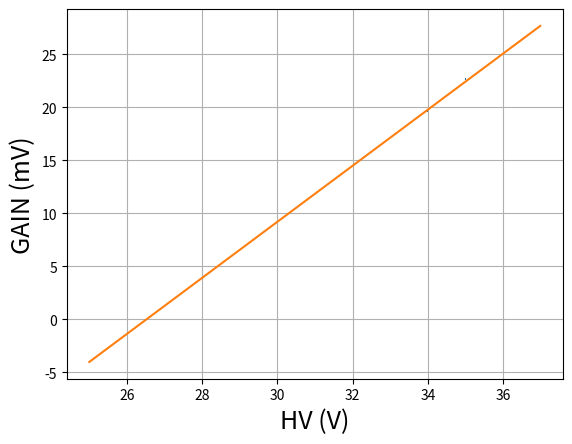
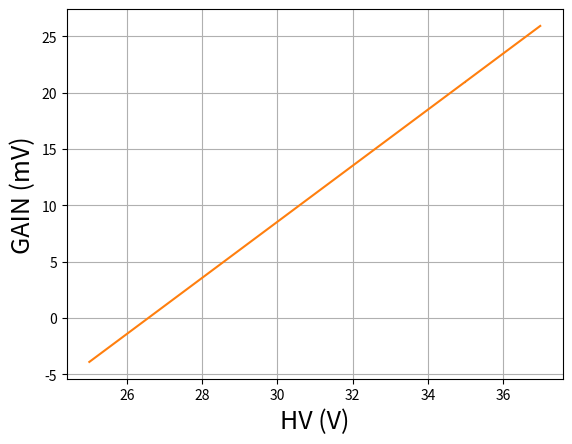
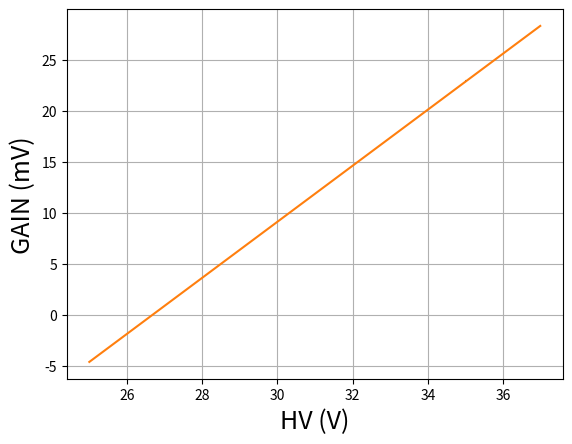

These charts were generated, in order, by the following Python code:
#GAIN-V_SiPM.py

'''
---------------------------------------------------------------------------------
|                                                                               |
|   GAIN-V_SiPM.py                                                              |
|                                                                               |
|   File to be analyzed: tab separated, written as:                             |
|   V (V)   I (muA) errI (muA)                                                  | 
|   with NO header                                                              |
|                                                                               |
|   Finds Vbd of SiPM using GAIV vs V data                                      |
|                                                                               |
|   To run:                                                                     |
|   $ python GAIN-V_SiPM.py                                                     |
|                                                                               |     
|   Davide Depaoli 2018                                                         |
|                                                                               |
---------------------------------------------------------------------------------
'''


import numpy as np
import matplotlib.pyplot as plt
from scipy.odr import *
import argparse


__description__ = 'Producing the azimuth and zenith angle for sim_telarray'

formatter = argparse.ArgumentDefaultsHelpFormatter
PARSER = argparse.ArgumentParser(description=__description__, formatter_class=formatter)
PARSER.add_argument('-o', '--option', type=int, required=False, default=1, help='Option')


def line_fit(p,x):
    m, q = p
    return m*x + q
    
def fit(HV_SiPM, GAIN_SiPM, err_HV_SiPM, err_GAIN_SiPM):
    plt.figure()
    plt.xlabel('HV (V)', fontsize = 18)
    plt.ylabel('GAIN (mV)', fontsize = 18)
    plt.grid(True)
    plt.errorbar(HV_SiPM, GAIN_SiPM, xerr=err_HV_SiPM, yerr=err_GAIN_SiPM, linestyle='None')
    fit_model = Model(line_fit)
    data = RealData(HV_SiPM, GAIN_SiPM, sx=err_HV_SiPM, sy=err_GAIN_SiPM)
    odr = ODR(data, fit_model, beta0=[1.,1.])
    out = odr.run()
    out.pprint() 
    pcovODR = odr.output.cov_beta # Covariance Matrix
    optimizedParameters = odr.output.beta # fit parameters
    xfit = np.arange(25, 37,0.01)
    yfit = line_fit(optimizedParameters, xfit)
    plt.plot(xfit, yfit)
    plt.grid(True)
    return optimizedParameters, pcovODR

def error_propagation_lin_fit(optimizedParameters, pcovODR, nSiPM):
    #linear fit: 
    #y = mx +q => @y=0: mx=-q => x=-q/m
    m=optimizedParameters[0]
    q=optimizedParameters[1]
    
    Vbd = -q/m
    
    #partial derivatives
    df_dm = q/(m**2)
    df_dq = -1/m
    
    #sigma
    sigma = 0
    sigma = sigma + pcovODR[0,0]*df_dm*df_dm + pcovODR[0,1]*df_dm*df_dq
    sigma = sigma + pcovODR[1,0]*df_dq*df_dm + pcovODR[1,1]*df_dq*df_dq
    
    sigma = sigma**0.5
    
    print('---------------------------------------------------------')
    print('Vbd_SiPM'+str(nSiPM)+'\t'+str(Vbd)+' +- '+str(sigma))
    print('---------------------------------------------------------\n\n')
    

def main(**kwargs):
    
    #----------------------------------------------------
    #---------------[   SiPM 1 (HD3_2)   ]---------------
    #----------------------------------------------------
    nSiPM = 1
    HV_SiPM1 = np.array([34.00, 35.00, 36.00])
    err_HV_SiPM1 = np.array([0.01, 0.01, 0.01])
    
    #from Waweform with 2000 points (at max sample rate) (20180212_1_DARK_34_02.txt, 20180212_1_DARK_35_01.txt, 20180212_1_DARK_36_01.txt):
    #GAIN_SiPM1 = np.array([0.012197229689097585, 0.014442865747665316, 0.01599250638039572]) 
    #err_GAIN_SiPM1 = np.array([0.00019212343238446072, 0.00024665495118529894, 7.956049599216814e-05])
    
    #from files 20180221_HD3-2_1_DARK_34_AS_2_01.txt, 20180221_HD3-2_1_DARK_35_AS_2_01.txt, 20180221_HD3-2_1_DARK_36_AS_2_01.txt considering 15000 windows of 1 musec each:
    #GAIN_SiPM1 = np.array([17.1506, 19.6551, 21.9663]) 
    #err_GAIN_SiPM1 = np.array([0.0209611, 0.0217898, 0.0217723])
    
    #from files 20180305_HD3-2_1_DARK_34_AS_2_01, 20180305_HD3-2_1_DARK_35_AS_2_01, 20180305_HD3-2_1_DARK_36_AS_2_01
    GAIN_SiPM1 = np.array([19.6574, 22.627, 24.9128]) 
    err_GAIN_SiPM1 = np.array([0.00944929, 0.00953918, 0.0111212])
    
    optimizedParameters1, pcovODR1 = fit(HV_SiPM1, GAIN_SiPM1, err_HV_SiPM1, err_GAIN_SiPM1)
    error_propagation_lin_fit(optimizedParameters1, pcovODR1, nSiPM)
    
    
    
    
    #----------------------------------------------------
    #---------------[   SiPM 2 (HD3_2)   ]---------------
    #----------------------------------------------------
    nSiPM = 2
    HV_SiPM2 = np.array([34.00, 35.00, 36.00])
    err_HV_SiPM2 = np.array([0.01, 0.01, 0.01])
    
    #from Waweform with 2000 points (at max sample rate) (20180212_2_DARK_34_01.txt, 20180212_2_DARK_35_01.txt, 20180212_2_DARK_36_01.txt):
    #GAIN_SiPM2 = np.array([0.011410721379920264,0.0135010146806218,0.0154419724055663]) 
    #err_GAIN_SiPM2 = np.array([0.0003764632506002512,0.00037003304446492515,0.00014876147139717083])
    
    #from files 20180221_HD3-2_2_DARK_34_AS_2_02.txt, 20180221_HD3-2_2_DARK_35_AS_2_02.txt, 20180221_HD3-2_2_DARK_36_AS_2_02.txt considering 15000 windows of 1 musec each:
    #GAIN_SiPM2 = np.array([16.1435 ,18.5611,20.9333]) 
    #err_GAIN_SiPM2 = np.array([0.0226831,0.0241206,0.0272634])
    
    #from files 20180305_HD3-2_2_DARK_34_AS_2_01, 20180305_HD3-2_2_DARK_35_AS_2_01, 20180305_HD3-2_2_DARK_36_AS_2_01
    GAIN_SiPM2 = np.array([18.4962, 20.97, 23.4698]) 
    err_GAIN_SiPM2 = np.array([0.00943349, 0.00990902, 0.0104709])
    
    optimizedParameters2, pcovODR2 = fit(HV_SiPM2, GAIN_SiPM2, err_HV_SiPM2, err_GAIN_SiPM2)
    error_propagation_lin_fit(optimizedParameters2, pcovODR2, nSiPM)
    
    
    
    #----------------------------------------------------
    #---------------[   SiPM 3 (HD3_2)   ]---------------
    #----------------------------------------------------
    nSiPM = 3
    HV_SiPM3 = np.array([34.00, 35.00, 36.00])
    err_HV_SiPM3 = np.array([0.01, 0.01, 0.01])
    
    #from Waweform with 2000 points (at max sample rate) (20180209_DARK_34_03.txt, 20180209_DARK_35_02.txt, 20180209_DARK_36_01.txt):
    #GAIN_SiPM3 = np.array([0.015223774484941218, 0.01757637806904217, 0.019537323488766054]) 
    #err_GAIN_SiPM3 = np.array([0.0002636386386728474, 0.00031677656441436237, 0.00019640674762372849])
    
    #from files 20180221_HD3-2_1_DARK_34_AS_2_03.txt, 20180221_HD3-2_1_DARK_35_AS_2_03.txt, 20180221_HD3-2_1_DARK_36_AS_2_03.txt considering 15000 windows of 1 musec each:
    #GAIN_SiPM3 = np.array([17.5343,20.0972,22.6212]) 
    #err_GAIN_SiPM3 = np.array([ 0.0201935,0.022037,0.0237572])
    
    #from files 20180305_HD3-2_3_DARK_34_AS_2_01, 20180305_HD3-2_3_DARK_35_AS_2_01, 20180305_HD3-2_3_DARK_36_AS_2_01
    GAIN_SiPM3 = np.array([20.074, 22.8873, 25.5604]) 
    err_GAIN_SiPM3 = np.array([0.00899452,0.00963387 , 0.0108095])
    
    optimizedParameters3, pcovODR3 = fit(HV_SiPM3, GAIN_SiPM3, err_HV_SiPM3, err_GAIN_SiPM3)
    error_propagation_lin_fit(optimizedParameters3, pcovODR3, nSiPM)
    plt.show()


if __name__ == '__main__':
    args = PARSER.parse_args()
    main(**args.__dict__)
